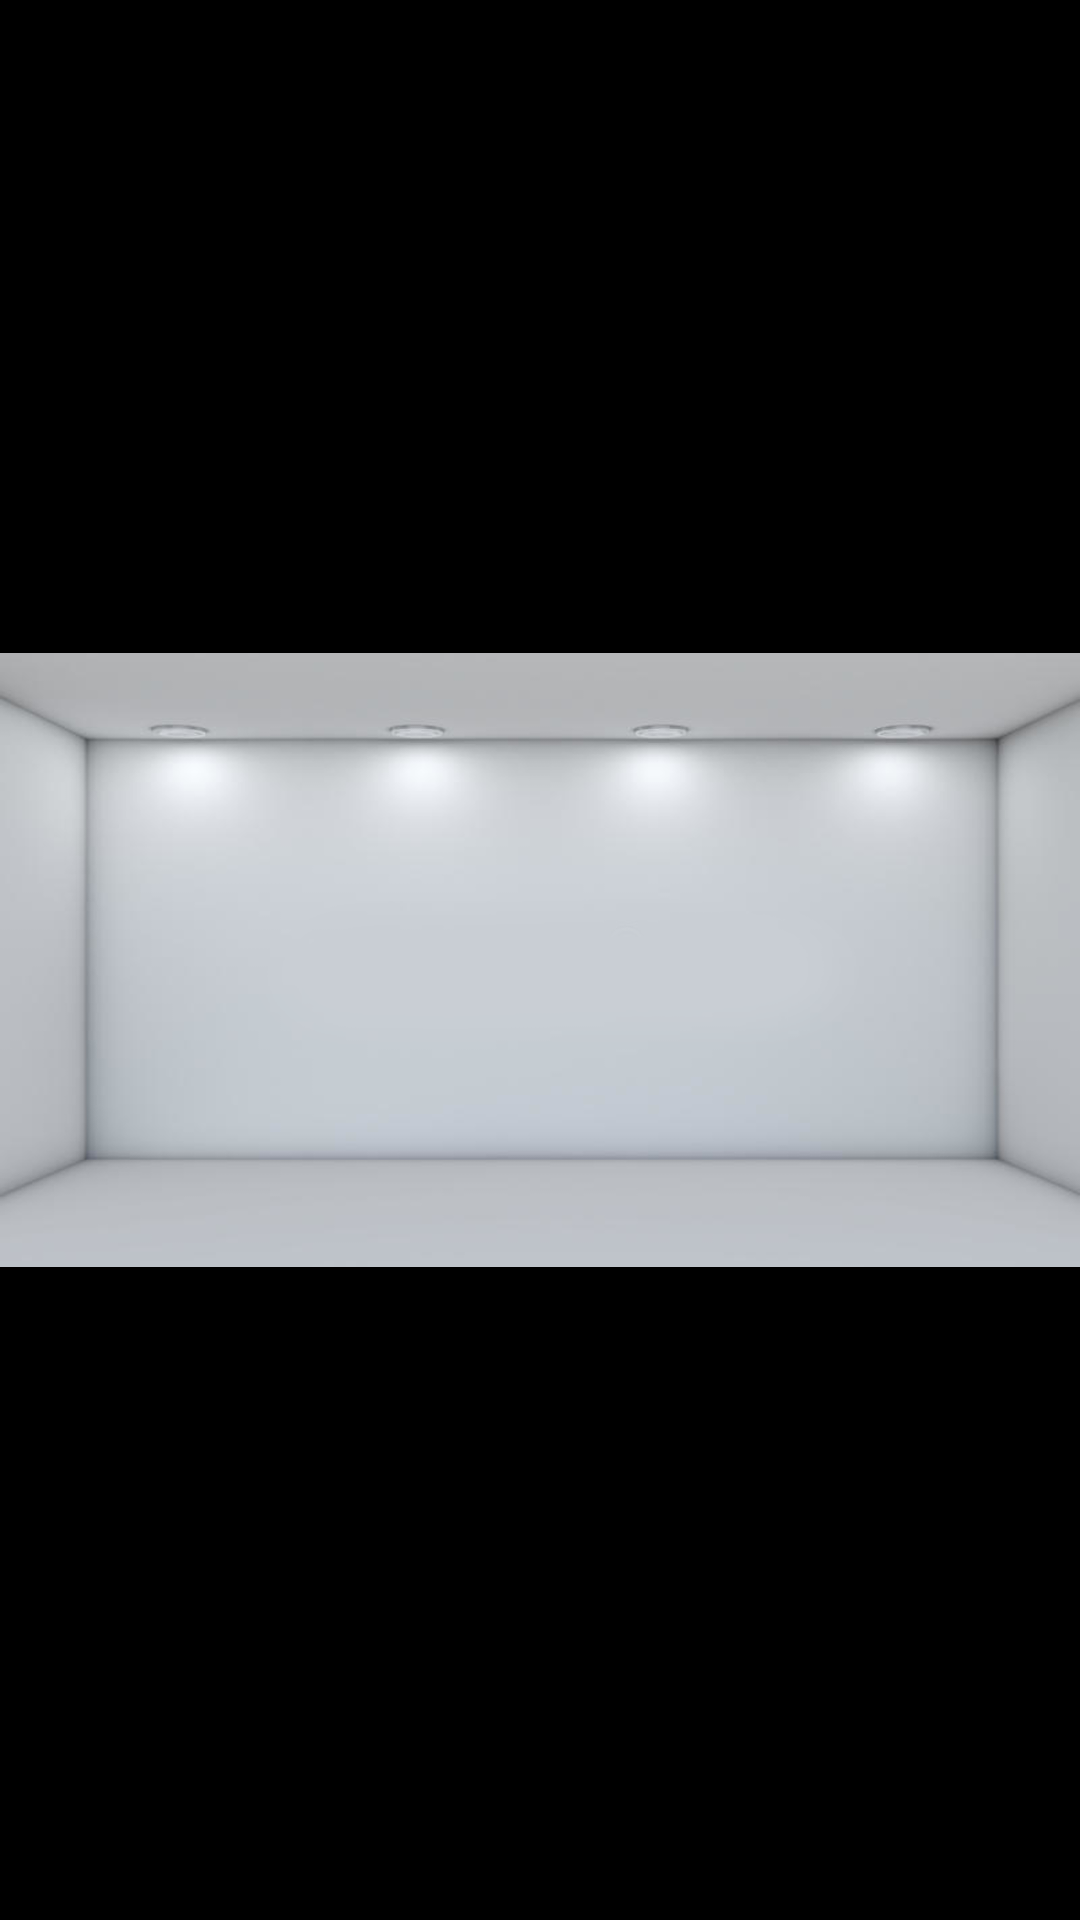

Produce the Android XML layout that renders to this screen, including the resource entries it uses.
<!-- AndroidManifest.xml: application theme Theme.ScapeRoom -->
<!-- res/layout/activity_prueba_productos.xml -->
<?xml version="1.0" encoding="utf-8"?>
<FrameLayout xmlns:android="http://schemas.android.com/apk/res/android"
    xmlns:app="http://schemas.android.com/apk/res-auto"
    xmlns:tools="http://schemas.android.com/tools"
    android:layout_width="match_parent"
    android:layout_height="match_parent"
    android:background="#C3C6CB"
    android:backgroundTint="#C3C6CB"
    android:theme="@style/ThemeOverlay.ScapeRoom.FullscreenContainer"
    tools:context=".PruebaProductos">

    <ImageView
        android:id="@+id/imageView"
        android:layout_width="wrap_content"
        android:layout_height="wrap_content"
        android:background="#000000"
        app:srcCompat="@drawable/escaparate" />
</FrameLayout>
<!-- resources referenced by this layout -->
<resources>
  <!-- drawable escaparate: png bitmap (drawable, 316503 bytes) -->
  <style name="ThemeOverlay.ScapeRoom.FullscreenContainer" parent="">
          <item name="fullscreenBackgroundColor">@color/light_blue_600</item>
          <item name="fullscreenTextColor">@color/light_blue_A200</item>
      </style>
  <style name="Theme.ScapeRoom" parent="Theme.MaterialComponents.DayNight.DarkActionBar">
          
          <item name="colorPrimary">@color/purple_500</item>
          <item name="colorPrimaryVariant">@color/purple_700</item>
          <item name="colorOnPrimary">@color/white</item>
          
          <item name="colorSecondary">@color/teal_200</item>
          <item name="colorSecondaryVariant">@color/teal_700</item>
          <item name="colorOnSecondary">@color/black</item>
          
          <item name="android:statusBarColor" tools:targetApi="l">?attr/colorPrimaryVariant</item>
          
      </style>
  <!-- not gathered from this repository: default colours our renderer supplied (Android Studio template values) -->
  <color name="purple_500">#FF6200EE</color>
  <color name="purple_700">#FF3700B3</color>
  <color name="teal_200">#FF03DAC5</color>
  <color name="teal_700">#FF018786</color>
  <color name="black">#FF000000</color>
  <color name="white">#FFFFFFFF</color>
</resources>
